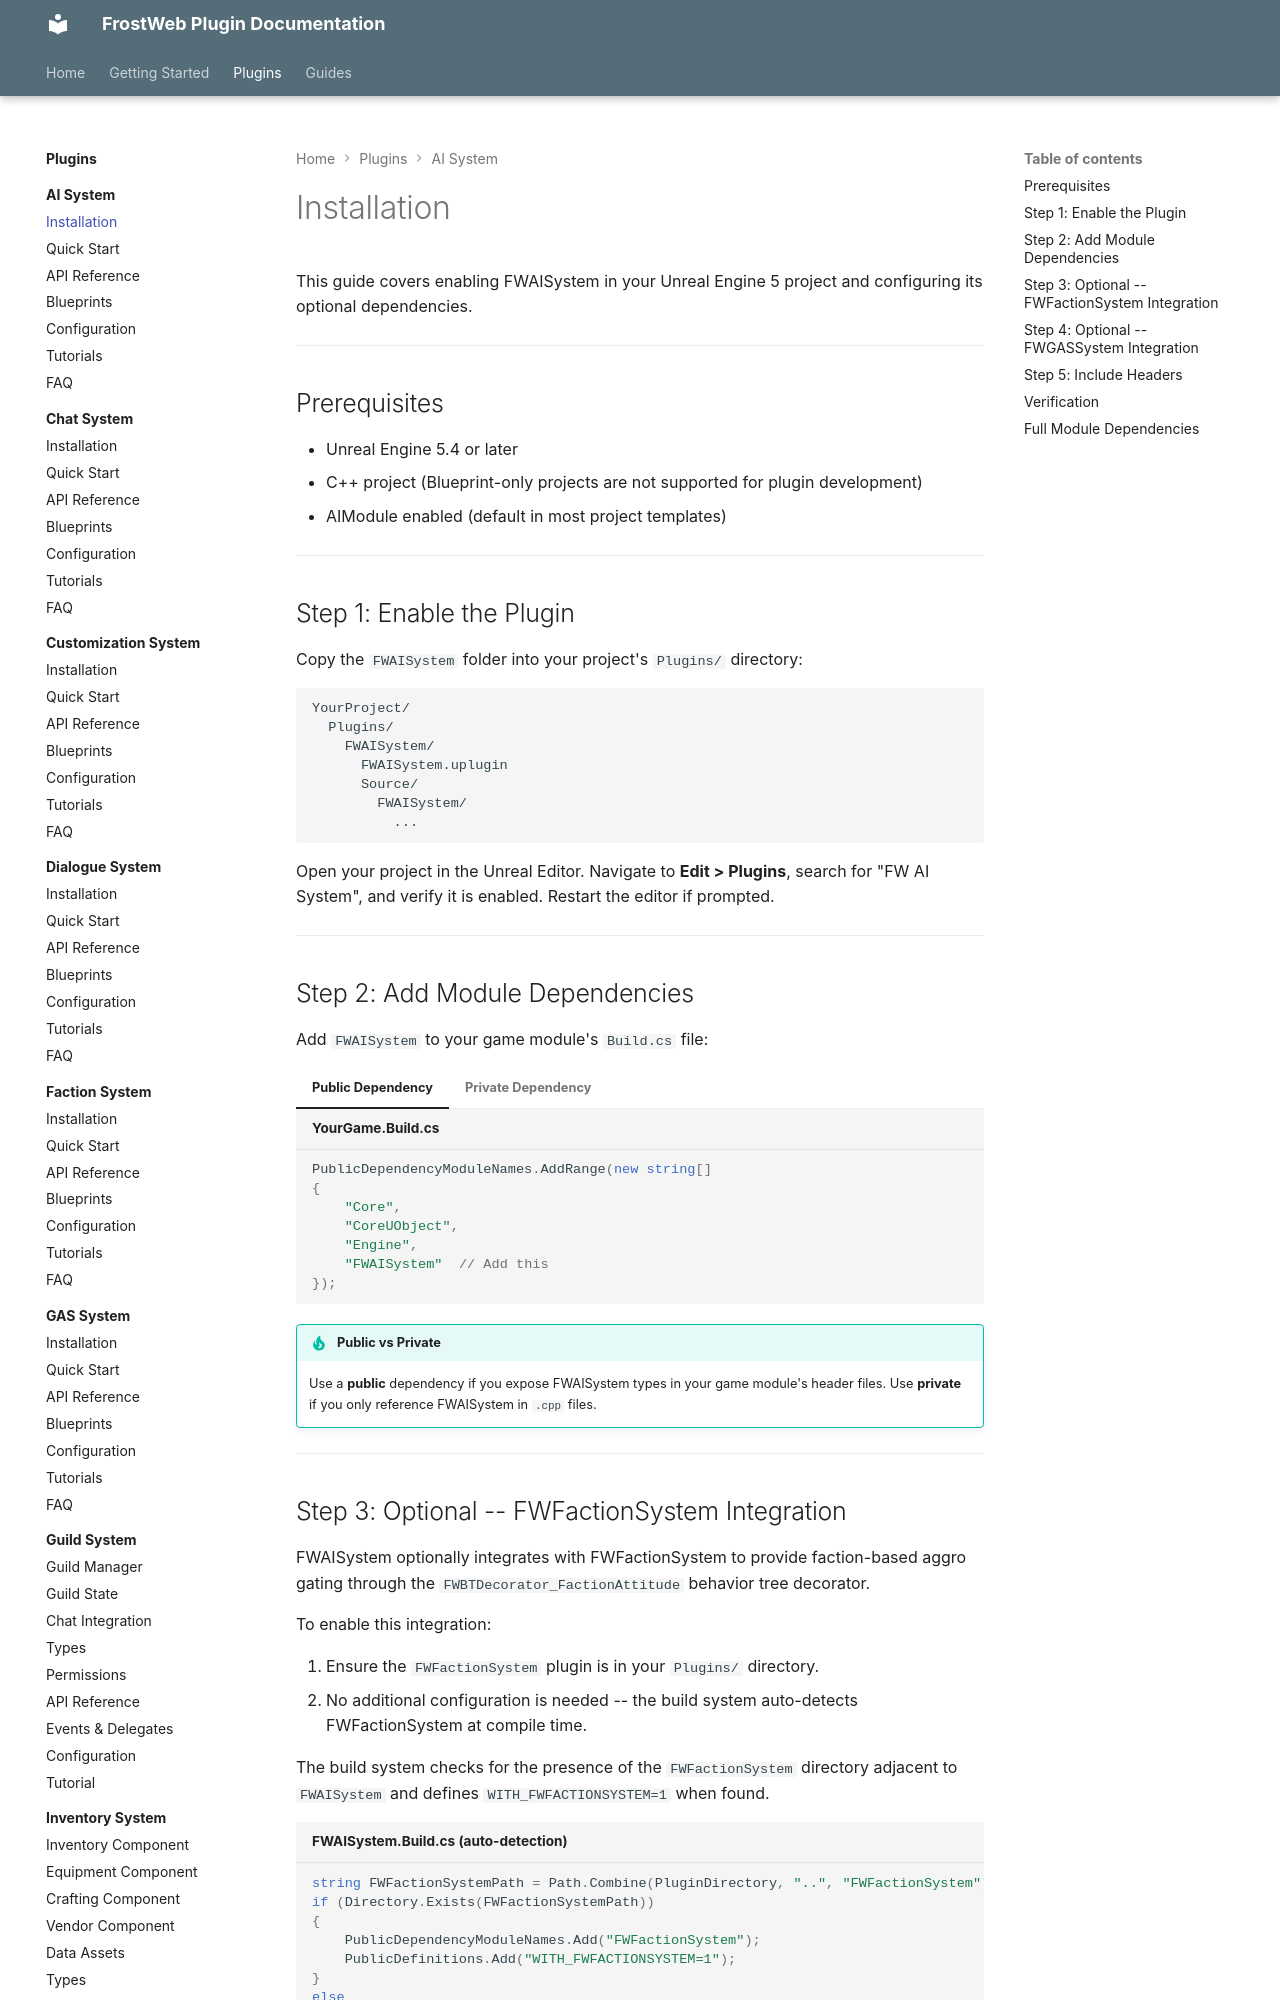

repository: FrostWeb-Studios/docs · page: latest/plugins/ai-system/installation/index.html · generator: mkdocs

---
title: Installation - FWAISystem
---

# Installation

This guide covers enabling FWAISystem in your Unreal Engine 5 project and configuring its optional dependencies.

---

## Prerequisites

- Unreal Engine 5.4 or later
- C++ project (Blueprint-only projects are not supported for plugin development)
- AIModule enabled (default in most project templates)

---

## Step 1: Enable the Plugin

Copy the `FWAISystem` folder into your project's `Plugins/` directory:

```
YourProject/
  Plugins/
    FWAISystem/
      FWAISystem.uplugin
      Source/
        FWAISystem/
          ...
```

Open your project in the Unreal Editor. Navigate to **Edit > Plugins**, search for "FW AI System", and verify it is enabled. Restart the editor if prompted.

---

## Step 2: Add Module Dependencies

Add `FWAISystem` to your game module's `Build.cs` file:

=== "Public Dependency"

    ```csharp title="YourGame.Build.cs"
    PublicDependencyModuleNames.AddRange(new string[]
    {
        "Core",
        "CoreUObject",
        "Engine",
        "FWAISystem"  // Add this
    });
    ```

=== "Private Dependency"

    ```csharp title="YourGame.Build.cs"
    PrivateDependencyModuleNames.AddRange(new string[]
    {
        "FWAISystem"  // Add this if only using in .cpp files
    });
    ```

!!! tip "Public vs Private"
    Use a **public** dependency if you expose FWAISystem types in your game module's header files. Use **private** if you only reference FWAISystem in `.cpp` files.

---
